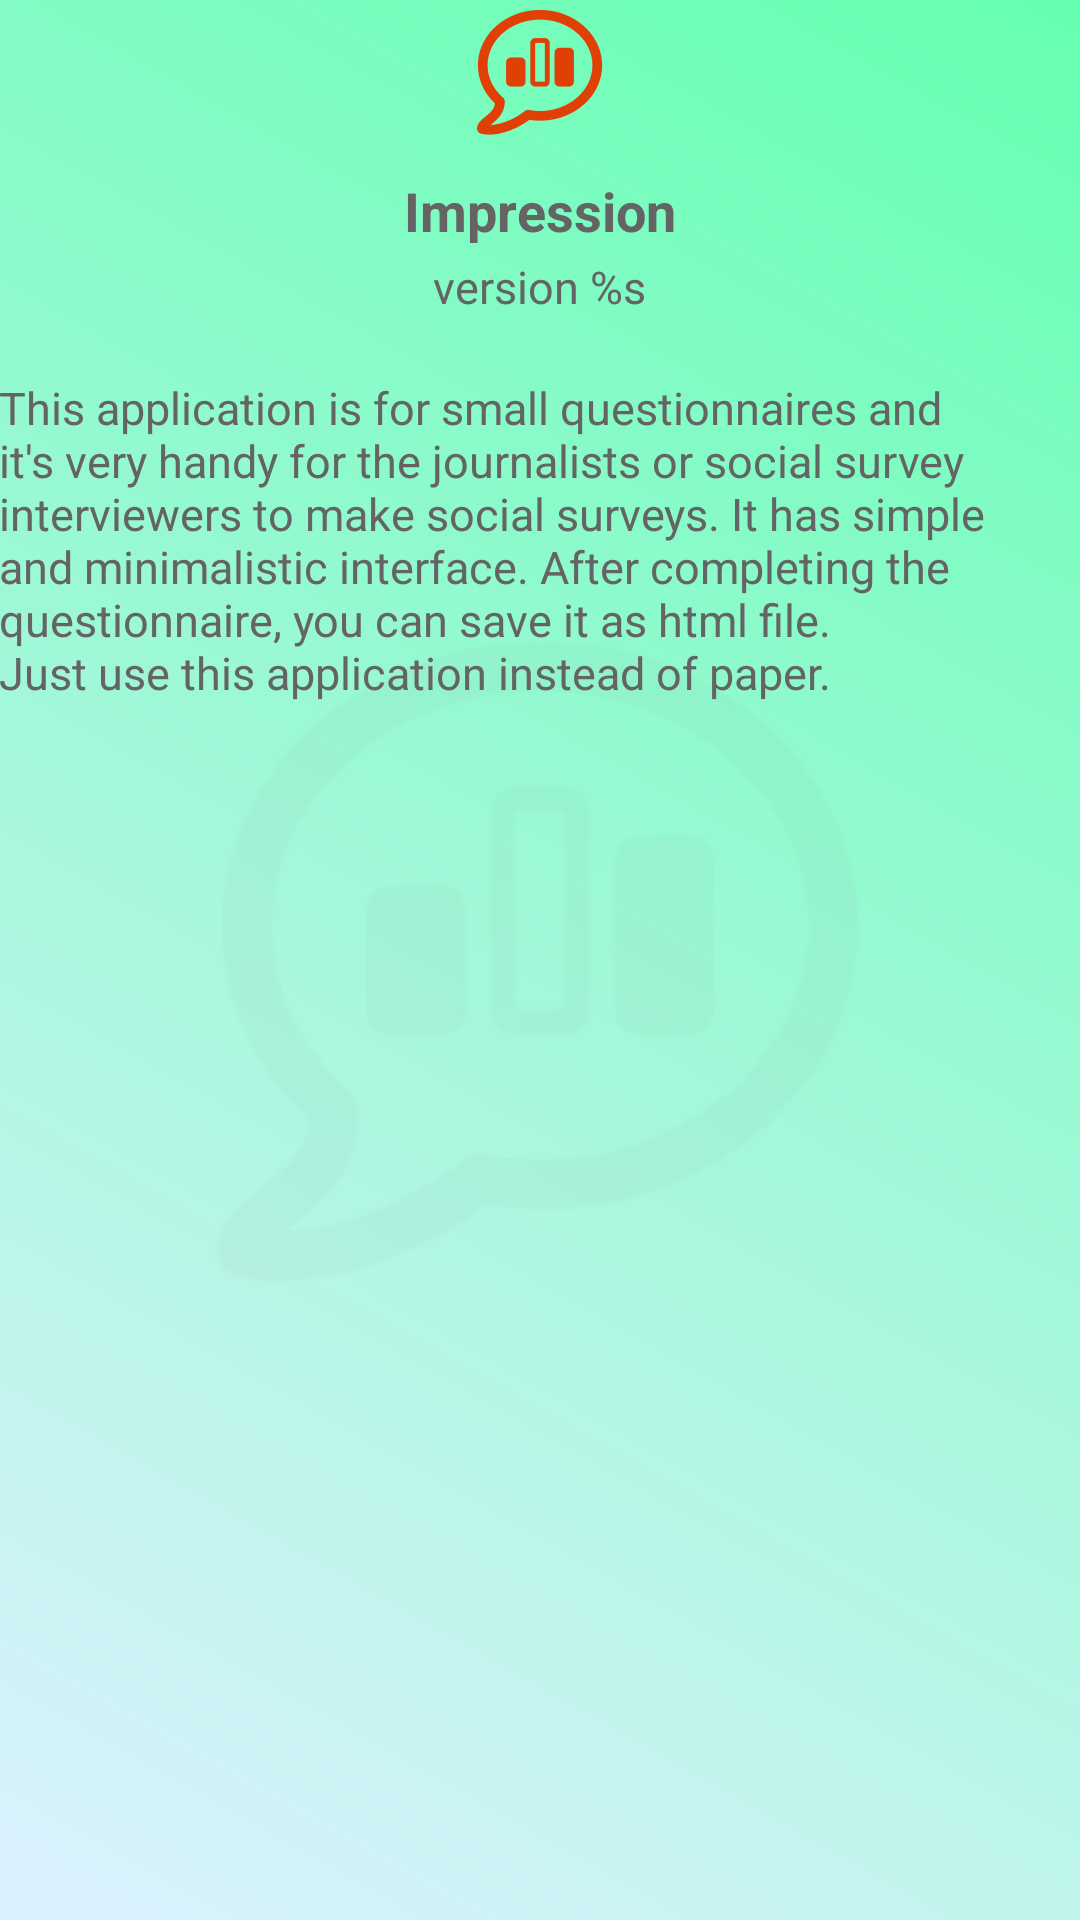

Reconstruct the res/layout file that produces this screen, plus the resources it refers to.
<!-- AndroidManifest.xml: application theme AppTheme -->
<!-- res/layout/activity_about.xml -->
<?xml version="1.0" encoding="utf-8"?>
<LinearLayout xmlns:android="http://schemas.android.com/apk/res/android"
    xmlns:tools="http://schemas.android.com/tools"
    android:layout_width="match_parent"
    android:layout_height="match_parent"
    android:orientation="vertical"
    android:gravity="center_horizontal"
    android:paddingBottom="@dimen/activity_vertical_margin"
    android:paddingLeft="@dimen/activity_horizontal_margin"
    android:paddingRight="@dimen/activity_horizontal_margin"
    android:paddingTop="@dimen/activity_vertical_margin"
    tools:context="com.example.impression.AboutActivity">

    <ImageView
        android:layout_width="wrap_content"
        android:layout_height="wrap_content"
        android:contentDescription="@string/app_name"
        android:src="@mipmap/ic_launcher"/>

    <TextView
        android:layout_width="wrap_content"
        android:layout_height="wrap_content"
        android:text="@string/app_name"
        android:textSize="18sp"
        android:textStyle="bold"
        android:layout_marginTop="10dp"/>

    <TextView
        android:layout_width="wrap_content"
        android:layout_height="wrap_content"
        android:id="@+id/tvVersion"
        android:text="@string/txt_version"
        android:textSize="15sp"
        android:layout_marginTop="3dp"/>

    <TextView
        android:layout_width="wrap_content"
        android:layout_height="wrap_content"
        android:text="@string/txt_about"
        android:textSize="15sp"
        android:layout_marginTop="20dp"/>
</LinearLayout>
<!-- resources referenced by this layout -->
<resources>
  <!-- mipmap ic_launcher: png bitmap (mipmap-hdpi, 1971 bytes) -->
  <string name="app_name">Impression</string>
  <string name="txt_about">This application is for small questionnaires and it\'s very
          handy for the journalists or social survey interviewers to make social surveys. It has simple and minimalistic
          interface. After completing the questionnaire, you can save it as html file.\nJust use this
          application instead of paper.</string>
  <string name="txt_version">version %s</string>
  <style name="AppTheme" parent="Theme.AppCompat.Light.DarkActionBar">
          <item name="colorPrimary">@color/primary</item>
          <item name="colorPrimaryDark">@color/primary_dark</item>
          <item name="colorAccent">@color/accent</item>
          <item name="android:windowBackground">@drawable/gradient_main</item>
          <item name="android:textColor">@color/txt_dark</item>
          <item name="android:editTextColor">@color/txt_dark</item>
      </style>
  <color name="primary">#36bf9d</color>
  <color name="primary_dark">#0f896b</color>
  <color name="accent">#22b97c</color>
  <!-- drawable gradient_main (drawable) -->
  <?xml version="1.0" encoding="utf-8"?>
  <layer-list xmlns:android="http://schemas.android.com/apk/res/android">
      <item>
          <shape>
              <gradient
                  android:angle="45"
                  android:startColor="@color/wnd_background1"
                  android:endColor="@color/wnd_background2" />
          </shape>
      </item>
      <item>
          <bitmap
              android:src="@drawable/img_background_main"
              android:gravity="center" />
      </item>
  </layer-list>
  <color name="txt_dark">#646464</color>
  <color name="wnd_background1">#dcf1ff</color>
  <color name="wnd_background2">#65ffb1</color>
  <!-- drawable img_background_main: png bitmap (drawable, 4787 bytes) -->
</resources>
